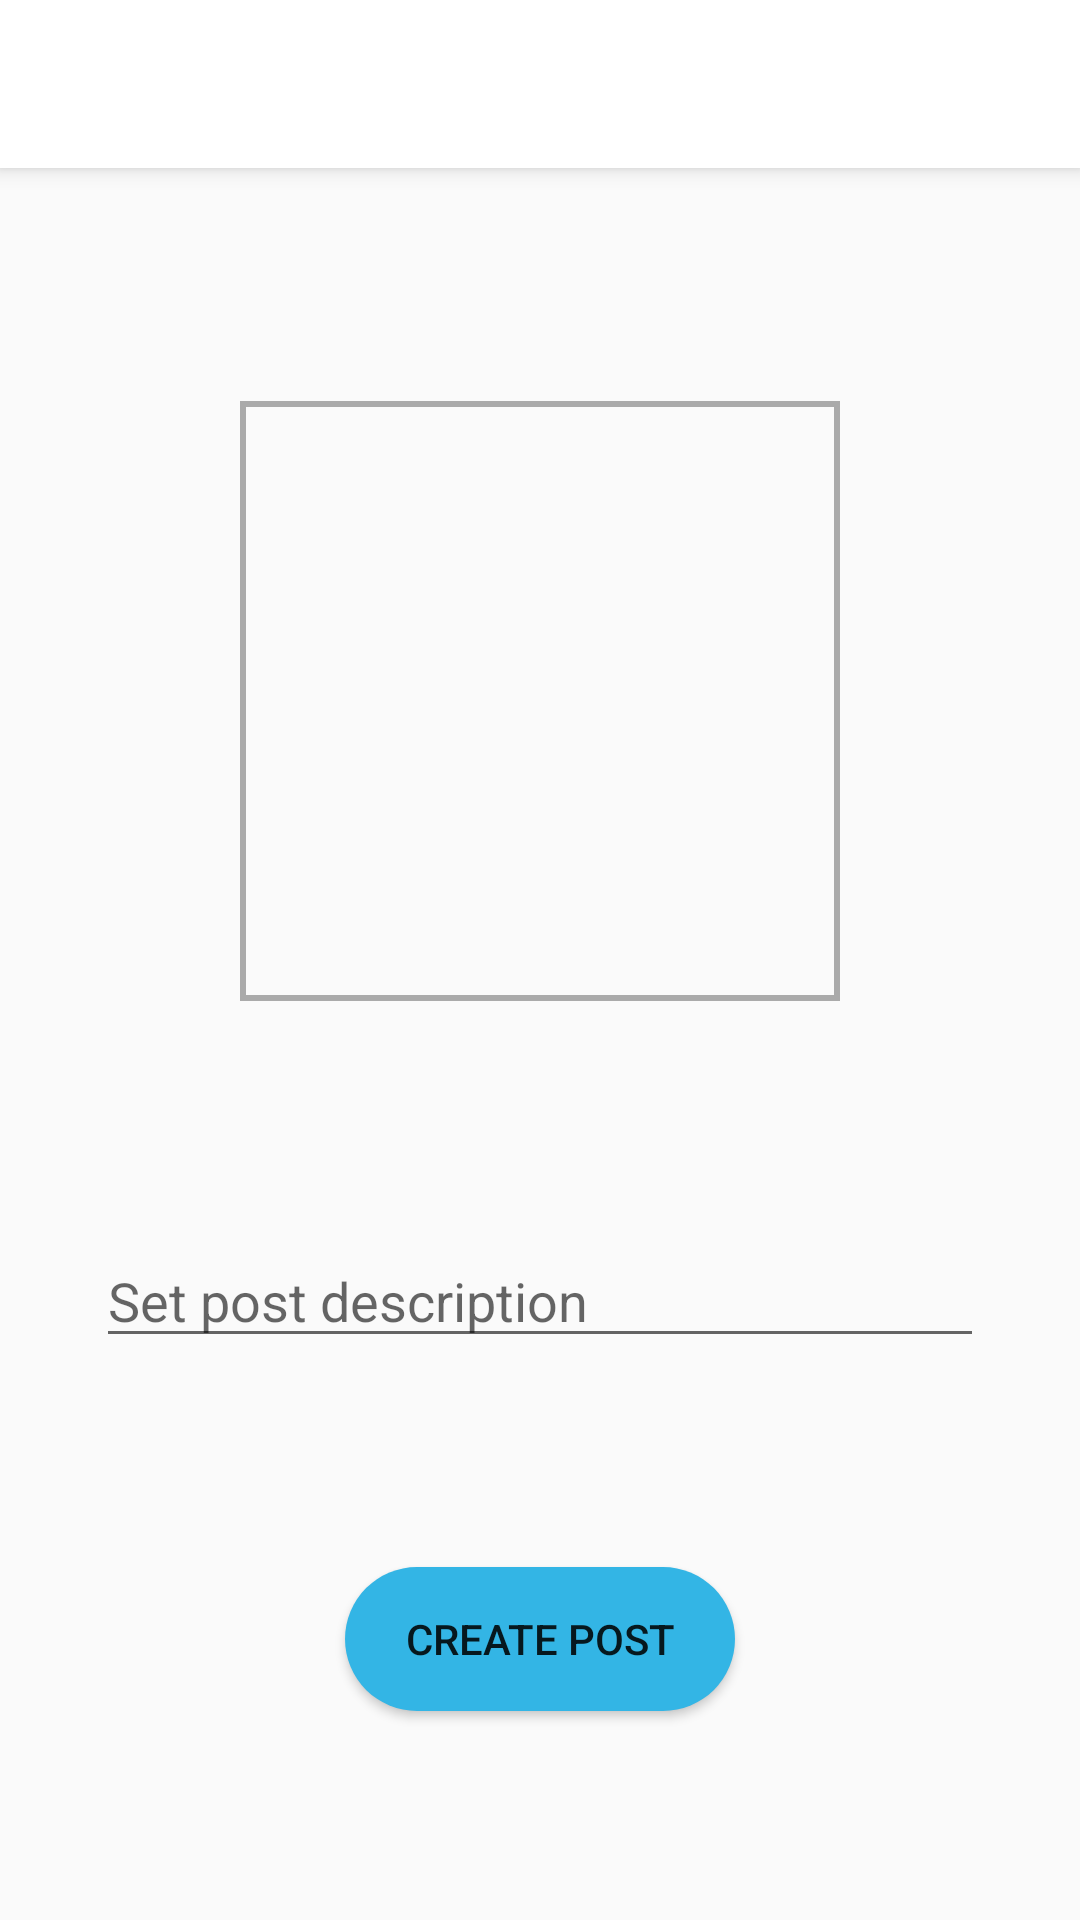

Produce the Android XML layout that renders to this screen, including the resource entries it uses.
<!-- AndroidManifest.xml: application theme Theme.AppCompat.Light.NoActionBar -->
<!-- res/layout/activity_insert_description.xml -->
<?xml version="1.0" encoding="utf-8"?>
<android.support.constraint.ConstraintLayout xmlns:android="http://schemas.android.com/apk/res/android"
    xmlns:app="http://schemas.android.com/apk/res-auto"
    xmlns:tools="http://schemas.android.com/tools"
    android:layout_width="match_parent"
    android:layout_height="match_parent"
    tools:context=".UploadActivity">

    <android.support.v7.widget.Toolbar
        android:id="@+id/my_toolbar"
        android:layout_width="match_parent"
        android:layout_height="?attr/actionBarSize"
        android:background="@android:color/white"
        android:elevation="4dp"
        android:theme="@style/ThemeOverlay.AppCompat.ActionBar"
        app:popupTheme="@style/ThemeOverlay.AppCompat.Light" />

    <Button
        android:id="@+id/buttonChooseFromGallery"
        android:layout_width="wrap_content"
        android:layout_height="wrap_content"
        android:background="@drawable/round_shape"
        android:backgroundTint="@color/colorFollow"
        android:text="Create Post"
        app:layout_constraintBottom_toBottomOf="parent"
        app:layout_constraintEnd_toEndOf="parent"
        app:layout_constraintStart_toStartOf="parent"
        app:layout_constraintTop_toBottomOf="@+id/editTextDescription" />

    <ImageView
        android:id="@+id/imageViewUpdateProfilePicture"
        android:layout_width="200dp"
        android:layout_height="200dp"
        android:layout_marginTop="8dp"
        android:background="@drawable/border"
        app:layout_constraintBottom_toTopOf="@+id/editTextDescription"
        app:layout_constraintEnd_toEndOf="parent"
        app:layout_constraintStart_toStartOf="parent"
        app:layout_constraintTop_toBottomOf="@+id/my_toolbar" />

    <EditText
        android:id="@+id/editTextDescription"
        android:layout_width="0dp"
        android:layout_height="wrap_content"
        android:layout_marginStart="32dp"
        android:layout_marginTop="8dp"
        android:layout_marginEnd="32dp"
        android:ems="10"
        android:hint="Set post description"
        android:inputType="textMultiLine"
        app:layout_constraintBottom_toTopOf="@+id/buttonChooseFromGallery"
        app:layout_constraintEnd_toEndOf="parent"
        app:layout_constraintStart_toStartOf="parent"
        app:layout_constraintTop_toBottomOf="@+id/imageViewUpdateProfilePicture" />

</android.support.constraint.ConstraintLayout>
<!-- resources referenced by this layout -->
<resources>
  <color name="colorFollow">@android:color/holo_blue_light</color>
  <!-- drawable border (drawable) -->
  <?xml version="1.0" encoding="utf-8"?>
  <shape xmlns:android="http://schemas.android.com/apk/res/android"
      android:shape="rectangle" >
      <stroke android:color="@android:color/darker_gray"
          android:width="2dp"/>
      <padding android:left="2dp"
          android:right="2dp"
          android:top="2dp"
          android:bottom="2dp"/>
  
  </shape>
  <!-- drawable round_shape (drawable) -->
  <?xml version="1.0" encoding="utf-8"?>
  <shape xmlns:android="http://schemas.android.com/apk/res/android"
      android:shape="rectangle" >
  
      <corners
          android:radius="1000dp"/>
  
      <solid android:color="@android:color/white" />
  
      <padding
          android:left="20dp"
          android:right="20dp"/>
  
  </shape>
</resources>
